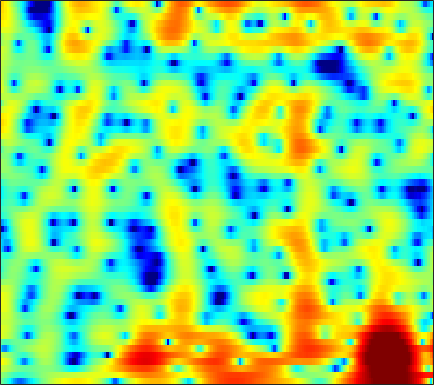

Values plotted in this chart, from the file beside it:
-0.44116, -1.3228, -2.639, -4.1246, -5.3598, -7.1608, -9.0578, -10.423, -11.759, -12.025, -11.206, -10.214, -8.748, -7.3068, -6.2793, -4.9764, -3.7629, -2.9068, -1.8242, -0.82239, 0.10403, 0.75445, 1.5594, 2.2876
0.9758, 0.4581, -0.2739, -1.026, -1.581, -2.268, -2.837, -3.156, -3.41, -3.466, -3.339, -3.147, -2.8, -2.38, -2.035, -1.552, -1.063, -0.7034, -0.2364, 0.2044, 0.6109, 0.8908, 1.228, 1.52
3.324, 2.948, 2.403, 1.821, 1.371, 0.7723, 0.1991, -0.2008, -0.6684, -1.036, -1.277, -1.366, -1.363, -1.237, -1.079, -0.8117, -0.5231, -0.3131, -0.06821, 0.1217, 0.2332, 0.2561, 0.2003, 0.03882
5.418, 4.877, 4.052, 3.079, 2.235, 0.9193, -0.6718, -2.108, -4.454, -7.403, -10.52, -11.32, -9.066, -6.079, -4.223, -2.278, -0.8363, -0.01982, 0.7767, 1.281, 1.516, 1.516, 1.301, 0.834
2.985, 2.407, 1.679, 1.002, 0.5108, -0.1531, -0.857, -1.43, -2.223, -2.935, -3.357, -3.324, -2.773, -1.827, -1.024, -0.004304, 0.8628, 1.377, 1.892, 2.191, 2.269, 2.169, 1.822, 1.237
-7.127, -10.01, -10.59, -7.743, -5.765, -3.834, -2.505, -1.797, -1.105, -0.5937, -0.1736, 0.1329, 0.5521, 0.994, 1.327, 1.751, 2.135, 2.36, 2.579, 2.688, 2.675, 2.564, 2.264, 1.802
-1.201, -1.936, -2.344, -2.187, -1.876, -1.448, -1.127, -0.9897, -0.9298, -0.9597, -1.014, -1.012, -0.8914, -0.594, -0.2615, 0.2871, 0.8985, 1.334, 1.843, 2.212, 2.41, 2.44, 2.314, 1.994
4.002, 3.575, 3.004, 2.424, 1.957, 1.22, 0.2817, -0.6049, -2.12, -4.168, -7.054, -10.04, -14.24, -11.78, -8.33, -4.893, -2.5, -1.155, 0.1662, 1.072, 1.637, 1.871, 1.967, 1.817
4.085, 3.822, 3.391, 2.855, 2.379, 1.637, 0.7504, -0.0158, -1.183, -2.466, -3.745, -4.549, -5.149, -4.993, -4.418, -3.301, -2.135, -1.361, -0.5129, 0.1071, 0.5072, 0.6683, 0.7074, 0.5431
3.146, 3.109, 2.924, 2.589, 2.253, 1.727, 1.126, 0.6508, -0.001351, -0.6179, -1.119, -1.387, -1.575, -1.572, -1.459, -1.182, -0.8219, -0.5512, -0.2344, 0.01067, 0.153, 0.1562, 0.004412, -0.3343
3.297, 3.385, 3.279, 2.935, 2.534, 1.839, 0.9857, 0.2796, -0.7036, -1.629, -2.359, -2.688, -2.762, -2.443, -2.042, -1.417, -0.7903, -0.3466, 0.1656, 0.5372, 0.7482, 0.772, 0.6192, 0.2387
4.355, 4.326, 4.036, 3.451, 2.798, 1.606, 0.00346, -1.502, -4.022, -7.423, -12.03, -14.88, -12.35, -8.391, -6.149, -3.911, -2.229, -1.221, -0.133, 0.6699, 1.196, 1.424, 1.522, 1.383
4.657, 4.499, 4.063, 3.357, 2.639, 1.415, -0.1405, -1.535, -3.662, -5.96, -8.082, -9.103, -9.172, -8.186, -7.204, -5.764, -4.256, -3.147, -1.806, -0.6738, 0.2293, 0.749, 1.208, 1.385
4.511, 4.368, 3.986, 3.392, 2.814, 1.861, 0.6701, -0.3822, -1.966, -3.716, -5.684, -7.329, -9.799, -12.26, -13.23, -11.76, -8.682, -6.488, -4.091, -2.225, -0.7722, 0.07547, 0.8891, 1.363
3.229, 3.211, 3.06, 2.743, 2.385, 1.744, 0.9184, 0.1582, -1.059, -2.513, -4.217, -5.722, -8.044, -10.23, -11.12, -10.28, -7.91, -6.098, -3.998, -2.259, -0.8578, -0.01688, 0.8383, 1.441
0.549, 0.8165, 1.074, 1.173, 1.127, 0.8979, 0.5098, 0.1157, -0.5535, -1.355, -2.212, -2.842, -3.623, -4.208, -4.428, -4.365, -3.942, -3.445, -2.625, -1.679, -0.7413, -0.09722, 0.6686, 1.302
-2.462, -1.573, -0.6688, -0.05663, 0.2402, 0.4255, 0.3691, 0.192, -0.1908, -0.7561, -1.481, -2.083, -2.934, -3.808, -4.352, -4.793, -4.798, -4.446, -3.568, -2.451, -1.3, -0.472, 0.5351, 1.367
-3.657, -2.414, -1.188, -0.3475, 0.106, 0.5116, 0.6474, 0.5894, 0.3277, -0.2023, -1.06, -1.94, -3.5, -5.722, -8.046, -12.52, -15.96, -12.69, -7.833, -4.529, -2.207, -0.8622, 0.5665, 1.616
-2.595, -2.104, -1.487, -0.8878, -0.498, -0.06261, 0.3033, 0.486, 0.5336, 0.3735, -0.04877, -0.6004, -1.601, -2.928, -4.111, -5.547, -6.122, -5.587, -4.039, -2.399, -0.9621, -0.05935, 0.8713, 1.577
-3.551, -3.833, -4.017, -3.755, -3.28, -2.4, -1.352, -0.5933, 0.2404, 0.8366, 1.22, 1.342, 1.29, 1.113, 0.9368, 0.6956, 0.5025, 0.4591, 0.4899, 0.5383, 0.6333, 0.6748, 0.6642, 0.6553
-6.817, -8.869, -12.93, -16.07, -12.56, -7.396, -3.877, -1.962, 0.02716, 1.478, 2.477, 3.032, 3.49, 3.686, 3.705, 3.542, 3.24, 2.886, 2.249, 1.469, 0.4762, -0.3887, -1.588, -2.714
-6.987, -7.893, -9.007, -8.921, -7.782, -5.483, -2.936, -1.277, 0.5861, 2.088, 3.188, 3.785, 4.354, 4.606, 4.588, 4.343, 3.828, 3.23, 2.162, 0.7329, -1.214, -3.082, -6.442, -11.97
-8.41, -8.229, -7.371, -6.11, -4.958, -3.204, -1.548, -0.34, 1.135, 2.321, 3.285, 3.804, 4.243, 4.411, 4.341, 4.012, 3.357, 2.7, 1.557, 0.06771, -1.656, -3.143, -5.264, -7.136
-20.03, -18.25, -12.1, -7.862, -5.501, -2.999, -0.9744, 0.2751, 1.662, 2.767, 3.58, 4.038, 4.377, 4.45, 4.346, 3.935, 3.249, 2.542, 1.327, -0.1276, -1.855, -3.265, -5.098, -6.744
-9.649, -9.136, -7.228, -5.045, -3.392, -1.522, 0.04931, 1.072, 2.158, 3.046, 3.679, 4.02, 4.306, 4.354, 4.233, 3.845, 3.2, 2.48, 1.232, -0.43, -2.677, -4.773, -8.672, -14.63
-3.908, -3.516, -2.793, -1.942, -1.262, -0.3465, 0.4595, 1.02, 1.647, 2.163, 2.604, 2.847, 3.107, 3.252, 3.255, 3.122, 2.77, 2.339, 1.532, 0.3726, -1.095, -2.445, -4.456, -6.446
-3.124, -2.627, -2.049, -1.489, -1.156, -0.8316, -0.5842, -0.5305, -0.4604, -0.4228, -0.2907, -0.07122, 0.3126, 0.8162, 1.211, 1.653, 1.929, 2.039, 1.969, 1.727, 1.296, 0.9061, 0.3454, -0.19
-4.34, -3.603, -2.811, -2.308, -2.124, -2.184, -2.621, -3.212, -4.399, -5.88, -7.165, -7.187, -5.69, -3.6, -2.124, -0.5205, 0.7057, 1.38, 2.029, 2.435, 2.631, 2.683, 2.642, 2.548
-5.919, -4.771, -3.626, -2.97, -2.752, -2.847, -3.507, -4.342, -6.289, -9.336, -14.11, -15.12, -10.24, -6.061, -3.828, -1.655, -0.04329, 0.8388, 1.77, 2.43, 2.905, 3.146, 3.341, 3.413
-5.86, -4.595, -3.385, -2.595, -2.256, -2.087, -2.244, -2.533, -3.082, -3.638, -4, -3.97, -3.481, -2.636, -1.928, -1.013, -0.1808, 0.3675, 1.022, 1.562, 2.064, 2.375, 2.724, 2.935
-3.569, -2.756, -1.887, -1.276, -0.9625, -0.7675, -0.7045, -0.7768, -0.8829, -1.061, -1.163, -1.255, -1.282, -1.281, -1.272, -1.236, -1.248, -1.195, -1.072, -0.7433, -0.2415, 0.244, 0.9537, 1.627
-0.7643, -0.416, -0.06583, 0.1445, 0.203, 0.1872, 0.06985, -0.04184, -0.2402, -0.449, -0.6727, -0.8471, -1.173, -1.626, -2.077, -2.911, -4.033, -5.09, -6.47, -6.913, -5.761, -4.166, -2.046, -0.2042
0.9921, 0.9718, 0.8273, 0.5379, 0.21, -0.2731, -0.8561, -1.243, -1.742, -1.989, -2.15, -2.148, -2.276, -2.563, -2.993, -4.058, -5.718, -7.761, -11.95, -16.73, -11.48, -7.309, -3.568, -0.9324
1.171, 0.9678, 0.5037, -0.2102, -0.9809, -2.341, -4.165, -5.727, -7.489, -7.735, -6.534, -5.393, -4.141, -3.346, -3.072, -3.049, -3.356, -3.631, -3.984, -3.858, -3.199, -2.333, -1.007, 0.4067
0.005273, 0.1022, 0.008727, -0.4935, -1.255, -2.893, -5.508, -8.409, -14.11, -14.16, -9.016, -6.482, -4.237, -2.877, -2.239, -1.684, -1.485, -1.409, -1.375, -1.306, -1.049, -0.7512, -0.1688, 0.5763
-2.164, -0.6969, 0.4038, 0.7304, 0.643, 0.08011, -0.7248, -1.474, -2.171, -2.447, -2.302, -1.928, -1.43, -1.031, -0.843, -0.8011, -0.9059, -1.188, -1.662, -2.36, -3.074, -3.543, -3.581, -2.845
0.5673, 1.466, 2.234, 2.551, 2.552, 2.289, 1.818, 1.386, 0.7986, 0.1836, -0.2825, -0.5932, -0.8963, -1.166, -1.369, -1.758, -2.26, -2.801, -3.907, -5.523, -8.403, -11.9, -23.69, -14.81
4.342, 4.273, 4.115, 3.82, 3.441, 2.796, 1.911, 1.182, -0.001391, -1.242, -2.419, -3.284, -4.147, -4.654, -4.841, -4.882, -5.052, -5.217, -5.706, -6.481, -7.325, -8.097, -8.362, -7.477
6.317, 5.935, 5.348, 4.619, 3.955, 2.863, 1.493, 0.23, -1.809, -4.318, -7.487, -10.16, -12.98, -12.67, -11.22, -9.413, -8.193, -7.658, -7.161, -7.025, -6.892, -6.766, -6.479, -5.799
6.997, 6.566, 5.927, 5.122, 4.439, 3.262, 1.78, 0.4137, -1.819, -4.632, -8.289, -11.59, -15.32, -14.67, -12.93, -11.09, -9.712, -9.142, -8.495, -8.213, -8.258, -8.324, -8.709, -8.895
6.092, 5.9, 5.613, 5.208, 4.8, 3.989, 2.939, 1.951, 0.3613, -1.423, -3.464, -4.988, -6.85, -8.453, -9.353, -10.22, -10.56, -10.42, -9.941, -9.375, -9.489, -9.886, -11.5, -15.52
2.353, 3.224, 4.128, 4.662, 4.729, 4.58, 4.089, 3.508, 2.52, 1.216, -0.4009, -1.73, -3.985, -6.788, -9.612, -15.04, -22.24, -17.32, -12.16, -9.42, -7.925, -7.596, -7.44, -7.562
-1.69, 0.6322, 2.474, 3.441, 3.803, 3.96, 3.792, 3.518, 2.975, 2.197, 1.24, 0.3387, -1.151, -2.971, -4.536, -6.596, -7.807, -7.591, -6.516, -5.337, -4.422, -3.999, -3.658, -3.409
2.29, 2.346, 2.383, 2.252, 2.125, 1.83, 1.614, 1.544, 1.492, 1.491, 1.418, 1.218, 0.8832, 0.3959, 0.005243, -0.4964, -0.8912, -1.056, -1.185, -1.286, -1.479, -1.65, -2.135, -2.827
3.991, 3.203, 1.921, 0.321, -1.126, -3.034, -3.941, -3.485, -1.974, -0.4105, 0.7619, 1.421, 1.998, 2.317, 2.417, 2.418, 2.311, 2.139, 1.834, 1.389, 0.744, 0.08042, -1.079, -2.733
3.774, 2.763, 0.9893, -1.471, -4.104, -9.371, -14.99, -10.52, -5.275, -2.183, -0.1732, 0.9009, 1.873, 2.508, 2.799, 2.997, 3.01, 2.907, 2.626, 2.176, 1.552, 0.9115, -0.1429, -1.514
2.788, 2.098, 1.004, -0.251, -1.201, -2.272, -2.787, -2.708, -2.086, -1.211, -0.3274, 0.2346, 0.8637, 1.306, 1.533, 1.695, 1.709, 1.648, 1.451, 1.143, 0.7326, 0.3799, -0.1905, -0.8148
2.379, 1.974, 1.363, 0.7284, 0.2826, -0.2061, -0.5399, -0.6687, -0.6725, -0.5305, -0.3231, -0.1537, 0.06497, 0.224, 0.2992, 0.3261, 0.2724, 0.1786, 0.006245, -0.2035, -0.4406, -0.6013, -0.7873, -0.9127
2.611, 2.278, 1.779, 1.251, 0.8638, 0.3896, -0.01921, -0.256, -0.4563, -0.5305, -0.5377, -0.4988, -0.4522, -0.4461, -0.4743, -0.5951, -0.801, -1.018, -1.324, -1.632, -1.876, -1.974, -1.924, -1.675
3.187, 2.816, 2.245, 1.586, 1.04, 0.2542, -0.4866, -0.9129, -1.284, -1.381, -1.226, -1.034, -0.8162, -0.7061, -0.7503, -0.9873, -1.436, -1.928, -2.744, -3.664, -4.469, -4.864, -4.728, -3.868
3.235, 3.01, 2.526, 1.697, 0.7733, -0.8775, -2.948, -4.537, -5.709, -4.983, -3.365, -2.293, -1.235, -0.6659, -0.56, -0.7917, -1.483, -2.288, -3.909, -6.343, -10.19, -14.58, -16.48, -9.48
0.9606, 1.774, 2.12, 1.657, 0.7348, -1.296, -4.653, -8.539, -13.58, -8.816, -4.743, -2.902, -1.463, -0.8152, -0.6841, -0.9601, -1.691, -2.518, -3.937, -5.686, -7.571, -8.709, -8.539, -6.562
0.7724, 1.876, 2.567, 2.561, 2.223, 1.347, 0.2347, -0.6005, -1.367, -1.612, -1.444, -1.294, -1.223, -1.397, -1.707, -2.387, -3.303, -4.165, -5.473, -6.806, -7.904, -8.302, -8.176, -6.915
4.079, 4.164, 4.15, 3.919, 3.609, 3.002, 2.243, 1.609, 0.7682, -0.03217, -0.8719, -1.515, -2.385, -3.323, -4.137, -5.296, -6.597, -7.663, -9.367, -11.58, -14.77, -18.04, -21.76, -15.89
5.748, 5.559, 5.209, 4.711, 4.198, 3.405, 2.439, 1.637, 0.4313, -0.918, -2.422, -3.626, -5.287, -6.953, -8.177, -9.659, -11.03, -12.04, -13.2, -14.48, -15.76, -16.7, -16.84, -14.43
6.483, 6.247, 5.748, 5.052, 4.398, 3.351, 2.11, 1.05, -0.582, -2.494, -4.692, -6.547, -9.347, -12.41, -14.6, -16.87, -17.82, -17.95, -17.96, -17.68, -17.05, -16.19, -14.67, -12.45
6.961, 6.617, 5.933, 5.023, 4.24, 2.997, 1.573, 0.3365, -1.547, -3.745, -6.357, -8.646, -12.58, -18.15, -24.23, -41.76, -27.99, -24.84, -23.85, -23.98, -24.53, -23.09, -19.45, -15
7.427, 6.787, 5.729, 4.476, 3.438, 1.994, 0.4819, -0.7039, -2.353, -4.211, -6.237, -7.998, -10.7, -13.81, -16.15, -19.08, -21.37, -22.72, -24.54, -27.19, -30.34, -29.78, -22.57, -15.93
